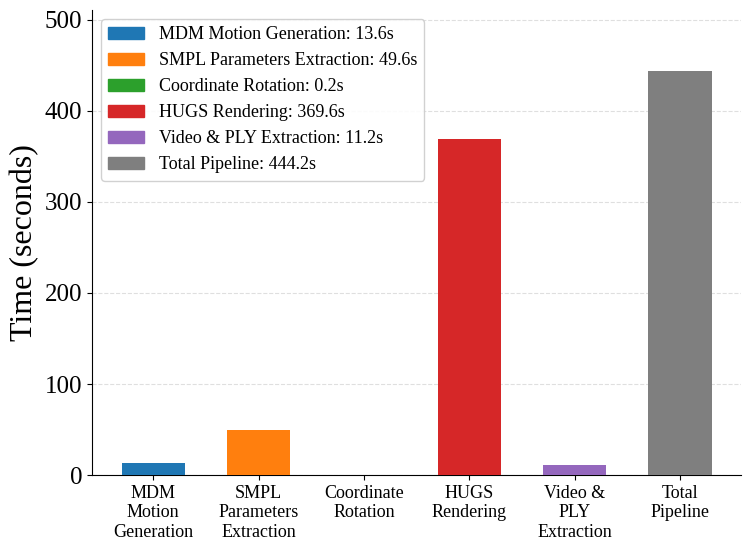

Write the Python code that produced this figure. (Note: this script raises an exception after producing the figure.)
import numpy as np
import matplotlib.pyplot as plt
from pathlib import Path

# ── style (mirrors ImmerEdge25-plotting/gaussian_timing.ipynb) ──────────────
color_palette = ['#1f77b4', '#ff7f0e', '#2ca02c', '#d62728', '#9467bd',
                 '#8c564b', '#e377c2', '#7f7f7f', '#bcbd22', '#17becf']

plt.rcParams.update({
    'font.family':     'Liberation Serif',
    'font.size':       23,
    'axes.titlesize':  23,
    'axes.labelsize':  23,
    'xtick.labelsize': 18,
    'ytick.labelsize': 18,
    'legend.fontsize': 16,
    'text.usetex':     False,
})

err_lw       = 1.5
err_capsize  = 4
err_capthick = 1.5
figsize = (8, 6)
# ────────────────────────────────────────────────────────────────────────────

stages = [
    "MDM\nMotion\nGeneration",
    "SMPL\nParameters\nExtraction",
    "Coordinate\nRotation",
    "HUGS\nRendering",
    "Video &\nPLY\nExtraction",
    "Total\nPipeline",
]

avg_times = [13.5936, 49.6118, 0.154, 369.6228, 11.2114, 444.1936]

# Assign a distinct color per bar; total bar gets gray
colors = color_palette[:5] + ['#7f7f7f']

fig, ax = plt.subplots(figsize=figsize)

x = np.arange(len(stages))
bars = ax.bar(x, avg_times, color=colors, width=0.6, zorder=3)

# Legend entries matching the image style: "Stage Name: value s"
legend_labels = [f"{name.replace(chr(10), ' ')}: {v:.1f}s"
                 for name, v in zip(stages, avg_times)]
handles = [plt.Rectangle((0, 0), 1, 1, color=c) for c in colors]
ax.legend(handles, legend_labels,
          loc='upper left', fontsize=13, framealpha=0.9)

ax.set_xticks(x)
ax.set_xticklabels(stages, fontsize=13)
ax.set_ylabel('Time (seconds)')
ax.set_ylim(0, max(avg_times) * 1.15)

ax.xaxis.grid(False)
ax.yaxis.grid(True, linestyle='--', alpha=0.4, zorder=0)
ax.set_axisbelow(True)
ax.spines['top'].set_visible(False)
ax.spines['right'].set_visible(False)

plt.tight_layout()

out = Path(__file__).parent.parent / 'pipeline_latency_v2.png'
plt.savefig(out, dpi=150, bbox_inches='tight')
print(f'Saved: {out}')
